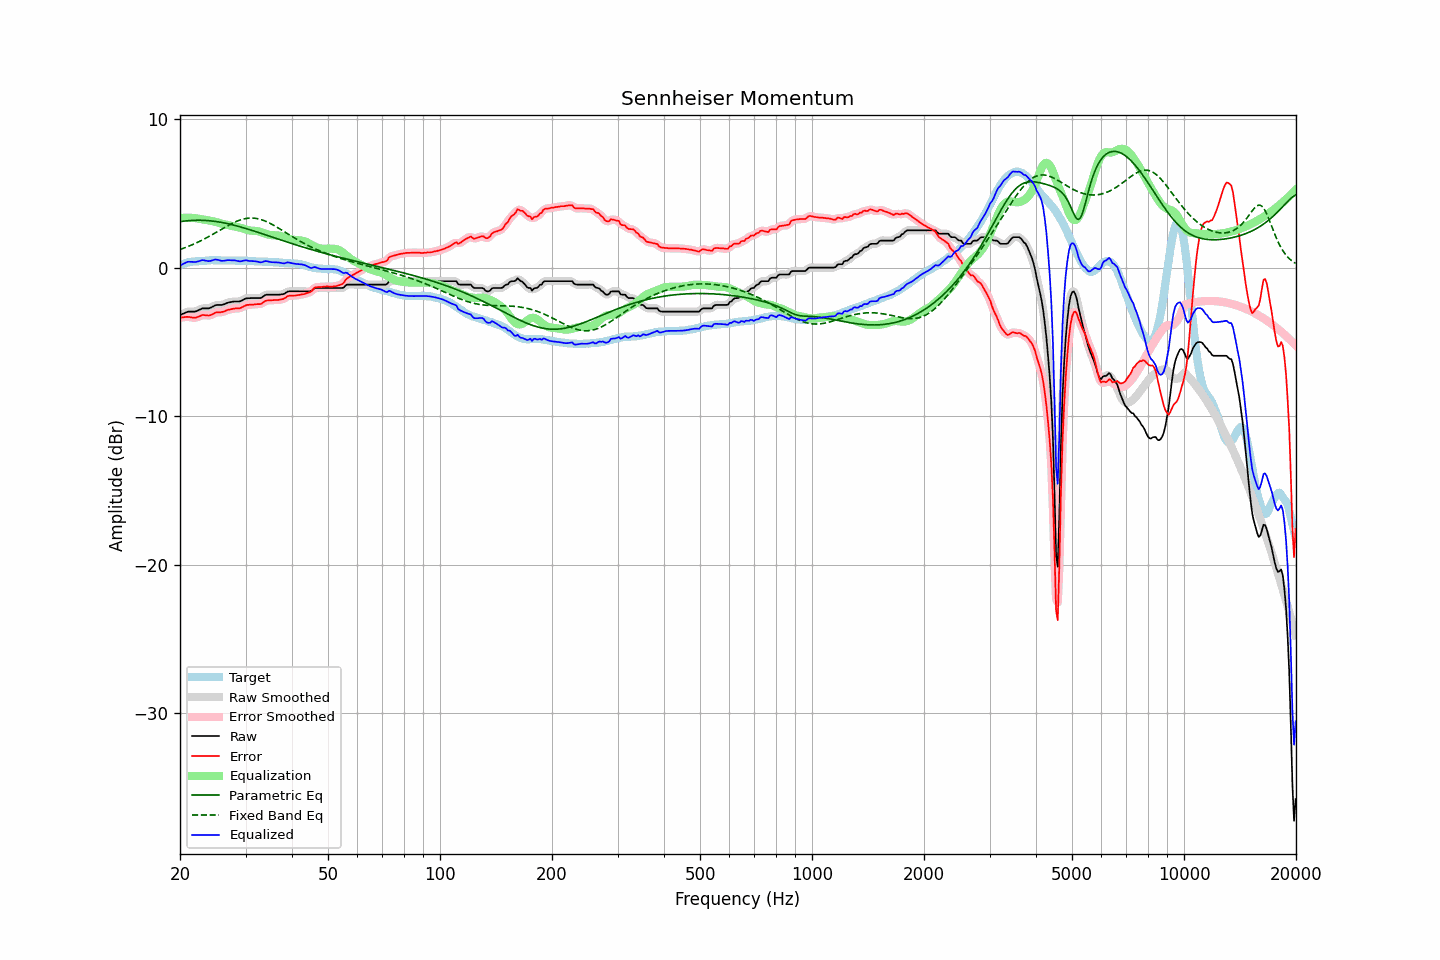

The file beside this chart, header and first rows:
frequency, raw, error, smoothed, error_smoothed, equalization, parametric_eq, fixed_band_eq, equalized_raw, equalized_smoothed, target
20.00, -3.19, -3.37, -3.20, -3.37, 3.33, 3.09, 1.22, 0.14, 0.13, 0.18
20.20, -3.14, -3.36, -3.14, -3.35, 3.34, 3.11, 1.26, 0.20, 0.20, 0.22
20.40, -3.10, -3.35, -3.09, -3.34, 3.35, 3.12, 1.30, 0.25, 0.26, 0.25
20.61, -3.05, -3.33, -3.05, -3.33, 3.35, 3.14, 1.34, 0.30, 0.31, 0.28
20.81, -3.00, -3.32, -3.00, -3.32, 3.36, 3.15, 1.38, 0.36, 0.35, 0.32
21.02, -2.96, -3.32, -2.97, -3.32, 3.36, 3.16, 1.42, 0.40, 0.39, 0.36
21.23, -2.96, -3.33, -2.96, -3.33, 3.35, 3.17, 1.47, 0.39, 0.40, 0.37
21.44, -2.96, -3.35, -2.96, -3.35, 3.35, 3.17, 1.51, 0.39, 0.39, 0.39
21.66, -2.96, -3.37, -2.96, -3.37, 3.35, 3.18, 1.56, 0.39, 0.38, 0.41
21.87, -2.96, -3.38, -2.96, -3.37, 3.34, 3.18, 1.61, 0.38, 0.38, 0.42
22.09, -2.94, -3.37, -2.93, -3.36, 3.32, 3.19, 1.65, 0.38, 0.39, 0.43
22.31, -2.89, -3.32, -2.89, -3.32, 3.30, 3.19, 1.71, 0.41, 0.41, 0.43
22.54, -2.84, -3.28, -2.84, -3.27, 3.28, 3.19, 1.76, 0.44, 0.45, 0.44
22.76, -2.79, -3.24, -2.79, -3.23, 3.26, 3.19, 1.81, 0.47, 0.48, 0.45
22.99, -2.74, -3.19, -2.75, -3.20, 3.25, 3.18, 1.87, 0.51, 0.49, 0.45
23.22, -2.74, -3.20, -2.74, -3.19, 3.23, 3.18, 1.92, 0.49, 0.49, 0.46
23.45, -2.74, -3.21, -2.74, -3.20, 3.21, 3.17, 1.98, 0.47, 0.47, 0.47
23.69, -2.74, -3.22, -2.74, -3.22, 3.19, 3.17, 2.04, 0.45, 0.45, 0.48
23.92, -2.74, -3.23, -2.73, -3.22, 3.17, 3.16, 2.10, 0.43, 0.44, 0.49
24.16, -2.70, -3.20, -2.70, -3.19, 3.15, 3.15, 2.16, 0.45, 0.45, 0.50
24.40, -2.65, -3.15, -2.65, -3.15, 3.13, 3.14, 2.22, 0.48, 0.48, 0.51
24.65, -2.59, -3.09, -2.59, -3.09, 3.11, 3.12, 2.28, 0.52, 0.52, 0.50
24.89, -2.53, -3.03, -2.54, -3.04, 3.08, 3.11, 2.34, 0.55, 0.54, 0.50
25.14, -2.51, -3.01, -2.51, -3.01, 3.05, 3.09, 2.40, 0.54, 0.53, 0.50
25.39, -2.51, -3.01, -2.51, -3.00, 3.02, 3.08, 2.47, 0.51, 0.51, 0.50
25.65, -2.51, -3.01, -2.51, -3.00, 2.99, 3.06, 2.53, 0.48, 0.48, 0.50
25.91, -2.51, -2.99, -2.50, -2.99, 2.96, 3.04, 2.59, 0.45, 0.46, 0.48
26.16, -2.48, -2.97, -2.48, -2.96, 2.94, 3.02, 2.66, 0.46, 0.46, 0.49
26.43, -2.44, -2.93, -2.44, -2.92, 2.91, 3.00, 2.72, 0.47, 0.47, 0.49
26.69, -2.39, -2.88, -2.39, -2.88, 2.88, 2.97, 2.78, 0.49, 0.49, 0.49
26.96, -2.35, -2.84, -2.36, -2.84, 2.85, 2.95, 2.84, 0.50, 0.50, 0.49
27.23, -2.33, -2.82, -2.33, -2.81, 2.83, 2.92, 2.90, 0.50, 0.50, 0.49
27.50, -2.31, -2.80, -2.31, -2.79, 2.80, 2.90, 2.95, 0.49, 0.50, 0.49
27.77, -2.29, -2.77, -2.29, -2.77, 2.78, 2.87, 3.01, 0.49, 0.49, 0.48
28.05, -2.28, -2.76, -2.28, -2.75, 2.77, 2.84, 3.06, 0.49, 0.48, 0.48
28.33, -2.28, -2.74, -2.28, -2.75, 2.75, 2.82, 3.11, 0.47, 0.47, 0.46
28.62, -2.28, -2.75, -2.28, -2.74, 2.73, 2.79, 3.15, 0.45, 0.44, 0.47
28.90, -2.28, -2.75, -2.27, -2.73, 2.70, 2.76, 3.19, 0.42, 0.43, 0.47
29.19, -2.24, -2.70, -2.23, -2.70, 2.67, 2.73, 3.23, 0.43, 0.43, 0.46
29.48, -2.18, -2.65, -2.18, -2.65, 2.63, 2.70, 3.26, 0.46, 0.45, 0.47
29.78, -2.12, -2.59, -2.12, -2.59, 2.60, 2.66, 3.28, 0.48, 0.48, 0.47
30.08, -2.07, -2.54, -2.08, -2.54, 2.57, 2.63, 3.31, 0.50, 0.49, 0.47
30.38, -2.06, -2.51, -2.06, -2.51, 2.54, 2.60, 3.32, 0.48, 0.48, 0.45
30.68, -2.06, -2.51, -2.05, -2.50, 2.51, 2.56, 3.33, 0.45, 0.46, 0.45
30.99, -2.05, -2.49, -2.05, -2.49, 2.49, 2.53, 3.34, 0.44, 0.44, 0.44
31.30, -2.05, -2.49, -2.05, -2.49, 2.49, 2.50, 3.34, 0.44, 0.44, 0.44
31.61, -2.05, -2.49, -2.05, -2.48, 2.48, 2.46, 3.33, 0.43, 0.43, 0.44
31.93, -2.05, -2.47, -2.05, -2.47, 2.47, 2.43, 3.32, 0.42, 0.42, 0.42
32.24, -2.05, -2.46, -2.05, -2.47, 2.46, 2.39, 3.30, 0.41, 0.40, 0.41
32.57, -2.05, -2.46, -2.06, -2.46, 2.43, 2.36, 3.28, 0.38, 0.38, 0.41
32.89, -2.05, -2.46, -2.04, -2.44, 2.40, 2.32, 3.25, 0.35, 0.37, 0.41
33.22, -2.00, -2.41, -1.99, -2.39, 2.36, 2.28, 3.21, 0.37, 0.38, 0.41
33.55, -1.92, -2.32, -1.92, -2.32, 2.33, 2.25, 3.18, 0.41, 0.40, 0.40
33.89, -1.85, -2.25, -1.86, -2.26, 2.29, 2.21, 3.13, 0.44, 0.43, 0.40
34.23, -1.82, -2.22, -1.83, -2.22, 2.26, 2.18, 3.09, 0.43, 0.43, 0.40
34.57, -1.82, -2.21, -1.81, -2.20, 2.22, 2.14, 3.04, 0.40, 0.41, 0.39
34.92, -1.82, -2.20, -1.82, -2.20, 2.20, 2.10, 2.98, 0.38, 0.38, 0.38
35.27, -1.82, -2.20, -1.82, -2.19, 2.19, 2.07, 2.93, 0.37, 0.37, 0.38
35.62, -1.82, -2.19, -1.82, -2.18, 2.18, 2.03, 2.87, 0.36, 0.36, 0.37
35.97, -1.82, -2.18, -1.82, -2.18, 2.18, 1.99, 2.80, 0.36, 0.36, 0.36
... 635 more rows
